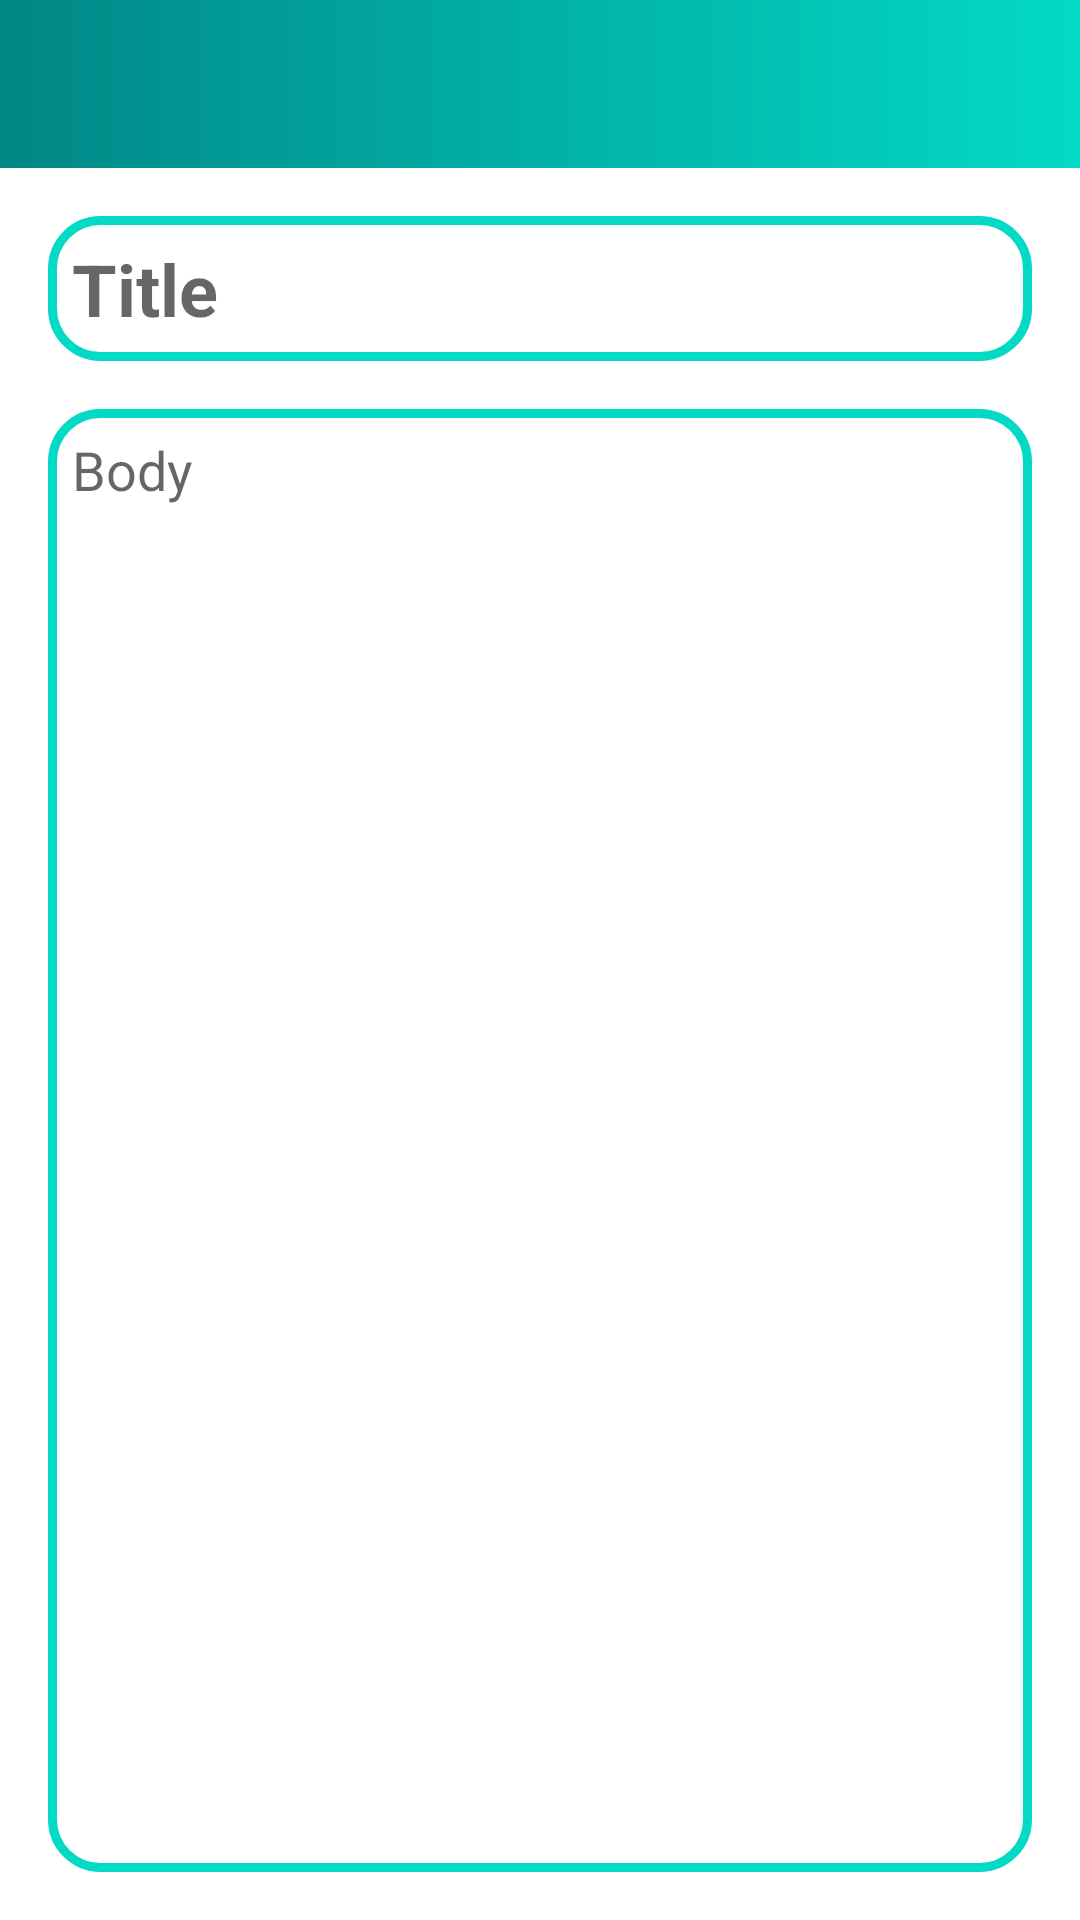

Here is an Android app screen rendered from its layout file. Give the layout XML and the strings, colors and styles it references.
<!-- AndroidManifest.xml: application theme Theme.Noty -->
<!-- res/layout/activity_add_note.xml -->
<?xml version="1.0" encoding="utf-8"?>
<androidx.constraintlayout.widget.ConstraintLayout xmlns:android="http://schemas.android.com/apk/res/android"
    xmlns:app="http://schemas.android.com/apk/res-auto"
    xmlns:tools="http://schemas.android.com/tools"
    android:layout_width="match_parent"
    android:layout_height="match_parent"
    tools:context=".view.AddNoteActivity">

    <androidx.appcompat.widget.Toolbar
        android:id="@+id/toolbar"
        android:layout_width="0dp"
        android:layout_height="wrap_content"
        android:background="@drawable/gradient_bg"
        android:minHeight="?attr/actionBarSize"
        android:theme="?attr/actionBarTheme"
        app:layout_constraintEnd_toEndOf="parent"
        app:layout_constraintStart_toStartOf="parent"
        app:layout_constraintTop_toTopOf="parent">

        <RelativeLayout
            android:layout_width="wrap_content"
            android:layout_height="wrap_content"
            android:layout_marginHorizontal="@dimen/margin16">


            <ImageButton
                android:id="@+id/back_btn"
                android:layout_width="wrap_content"
                android:layout_height="wrap_content"
                android:layout_alignParentStart="true"
                android:background="@color/transparent"
                app:srcCompat="@drawable/baseline_arrow_back_24" />

            <ImageButton
                android:id="@+id/done_btn"
                android:layout_width="wrap_content"
                android:layout_height="wrap_content"
                android:layout_alignParentEnd="true"
                android:background="@color/transparent"
                app:srcCompat="@drawable/baseline_check_24" />
        </RelativeLayout>
    </androidx.appcompat.widget.Toolbar>

    <EditText
        android:id="@+id/et_title"
        android:layout_width="0dp"
        android:layout_height="wrap_content"
        android:layout_margin="@dimen/margin16"
        android:background="@drawable/outline"
        android:padding="@dimen/padding8"
        android:ems="10"
        android:inputType="textPersonName"
        android:hint="@string/title"
        android:textSize="@dimen/text_xlarge"
        android:textStyle="bold"
        android:textColor="@color/black"
        app:layout_constraintEnd_toEndOf="parent"
        app:layout_constraintStart_toStartOf="parent"
        app:layout_constraintTop_toBottomOf="@+id/toolbar" />

    <EditText
        android:id="@+id/et_body"
        android:layout_width="0dp"
        android:layout_height="0dp"
        android:layout_margin="@dimen/margin16"
        android:background="@drawable/outline"
        android:padding="@dimen/padding8"
        android:hint="@string/body"
        android:gravity="start"
        android:inputType="text"
        android:textSize="@dimen/text_large"
        app:layout_constraintBottom_toBottomOf="parent"
        app:layout_constraintEnd_toEndOf="parent"
        app:layout_constraintStart_toStartOf="parent"
        app:layout_constraintTop_toBottomOf="@+id/et_title" />
</androidx.constraintlayout.widget.ConstraintLayout>
<!-- resources referenced by this layout -->
<resources>
  <color name="black">#FF000000</color>
  <color name="transparent">#00000000</color>
  <dimen name="margin16">16dp</dimen>
  <dimen name="padding8">8dp</dimen>
  <dimen name="text_large">18sp</dimen>
  <dimen name="text_xlarge">24sp</dimen>
  <!-- drawable gradient_bg (drawable) -->
  <?xml version="1.0" encoding="utf-8"?>
  <shape android:shape="rectangle" xmlns:android="http://schemas.android.com/apk/res/android">
  
      <gradient android:startColor="@color/teal_700"
          android:endColor="@color/teal_200"/>
  </shape>
  <!-- drawable outline (drawable) -->
  <?xml version="1.0" encoding="utf-8"?>
  <shape xmlns:android="http://schemas.android.com/apk/res/android">
      <corners android:radius="@dimen/radius"/>
      <stroke android:width="3dp" android:color="@color/teal_200"/>
  </shape>
  <string name="body">Body</string>
  <string name="title">Title</string>
  <style name="Theme.Noty" parent="Theme.MaterialComponents.DayNight.NoActionBar">
          
          <item name="colorPrimary">@color/teal_200</item>
          <item name="colorPrimaryVariant">@color/teal_700</item>
          <item name="colorOnPrimary">@color/white</item>
          
          <item name="colorSecondary">@color/teal_200</item>
          <item name="colorSecondaryVariant">@color/teal_700</item>
          <item name="colorOnSecondary">@color/black</item>
          
          <item name="android:statusBarColor">?attr/colorPrimaryVariant</item>
          
      </style>
  <color name="teal_700">#FF018786</color>
  <color name="teal_200">#FF03DAC5</color>
  <dimen name="radius">16dp</dimen>
  <color name="white">#FFFFFFFF</color>
</resources>
